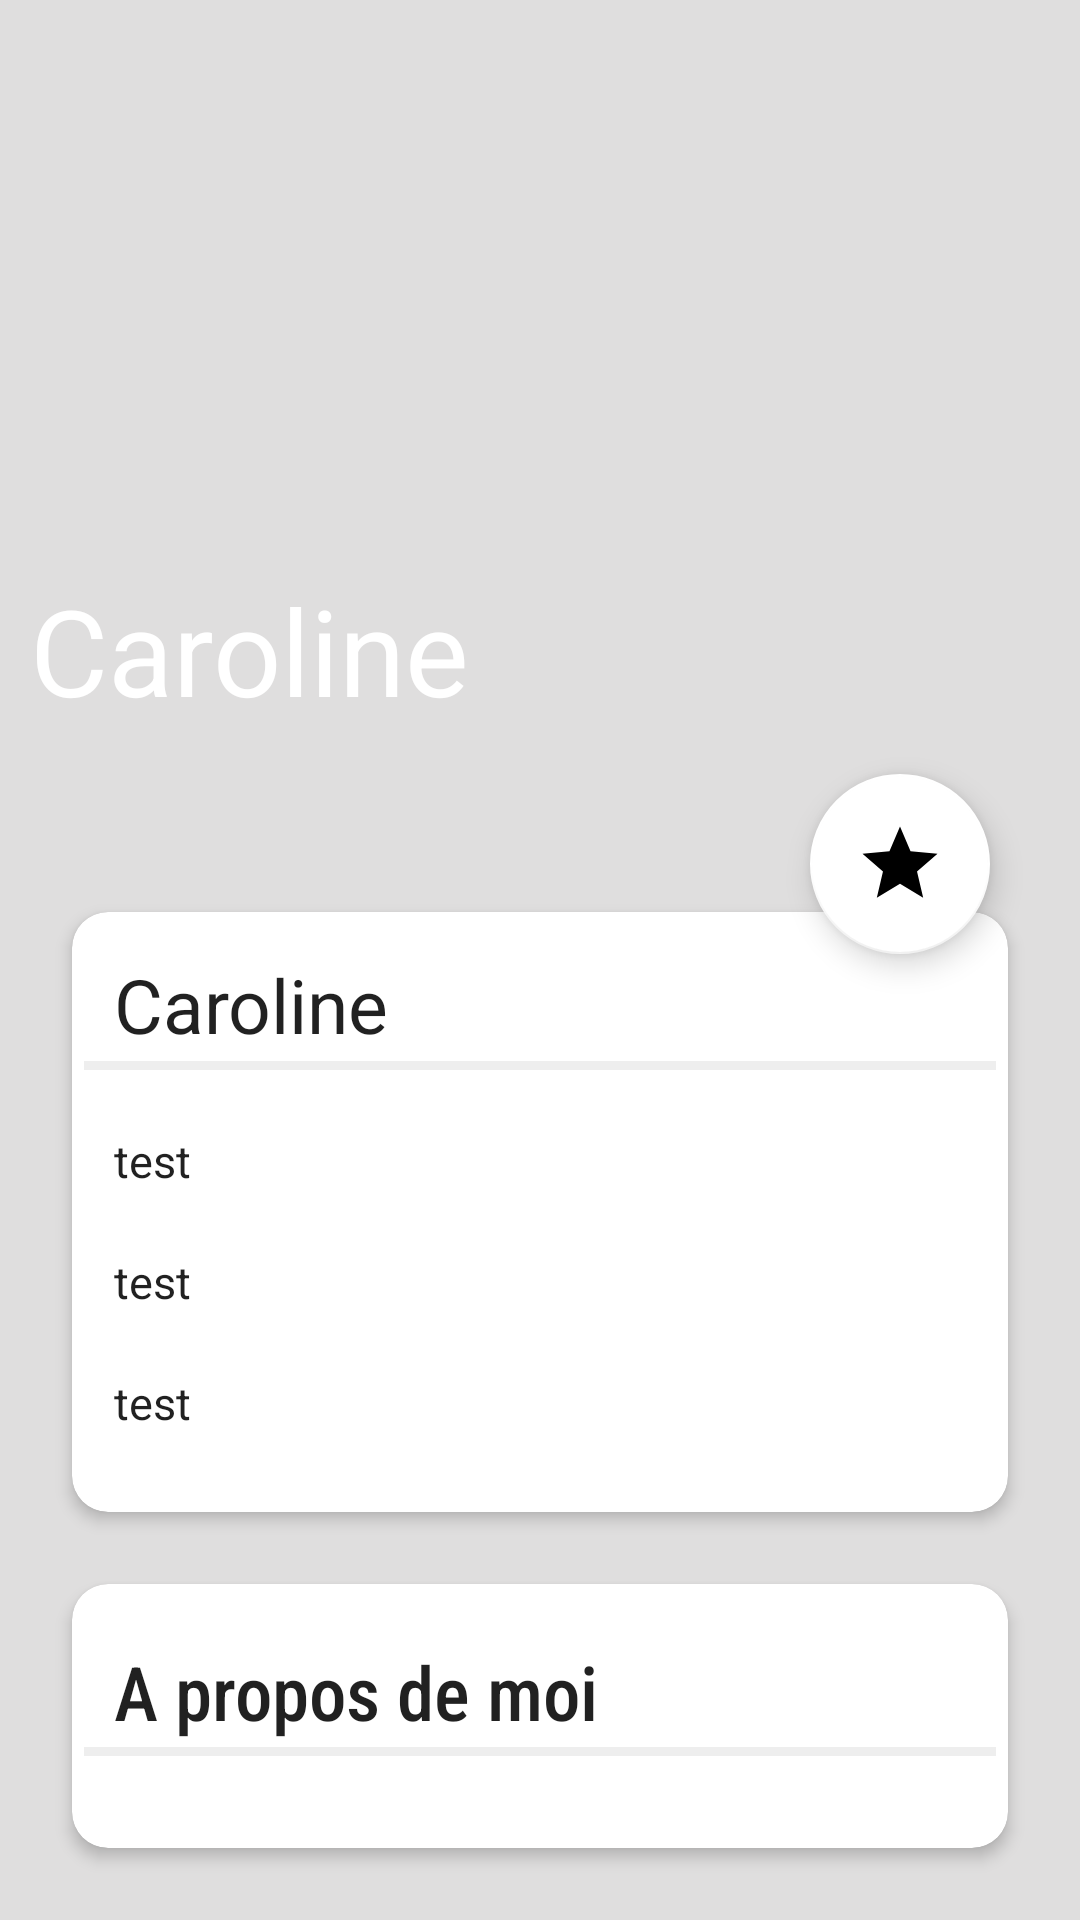

Android layout source for this screen:
<!-- AndroidManifest.xml: activity theme AppTheme1 -->
<!-- res/layout/fragment_profile.xml -->
<RelativeLayout xmlns:android="http://schemas.android.com/apk/res/android"
    xmlns:app="http://schemas.android.com/apk/res-auto"
    xmlns:tools="http://schemas.android.com/tools"
    android:layout_width="match_parent"
    android:layout_height="match_parent"
    android:background="#dfdede"
    tools:context=".ui.neighbour_profile.ProfileActivity">

    <android.support.v7.widget.Toolbar
        android:id="@+id/toolbar_profile"
        android:layout_width="match_parent"
        android:layout_height="?attr/actionBarSize"
        android:background="@android:color/transparent"
        android:elevation="10dp"
        android:theme="@style/AppTheme.AppBarOverlay" />

    <ImageView
        android:id="@+id/avatarProfil"
        android:layout_width="match_parent"
        android:layout_height="@dimen/image_profil_height"
        android:adjustViewBounds="true"
        android:contentDescription="@string/avatar"
        android:scaleType="fitXY"
        tools:srcCompat="@tools:sample/backgrounds/scenic" />

    <TextView
        android:id="@+id/textViewName1"
        android:layout_width="match_parent"
        android:layout_height="wrap_content"
        android:layout_marginStart="10dp"
        android:layout_marginTop="@dimen/name_top_margin_top"
        android:text="Caroline"
        android:textAppearance="@style/TextAppearance.AppCompat.Large"
        android:textColor="@android:color/white"
        android:textSize="@dimen/name_top" />


    <android.support.design.widget.FloatingActionButton
        android:id="@+id/favoriteActionButton"
        android:layout_width="wrap_content"
        android:layout_height="wrap_content"
        android:layout_alignParentEnd="true"
        android:layout_marginTop="@dimen/favBTN_marginTop"
        android:layout_marginEnd="18dp"
        android:clickable="true"
        app:backgroundTint="#fff"
        app:fabCustomSize="@dimen/favBTN_customSize"
        app:fabSize="auto"
        app:maxImageSize="@dimen/favBTN_imageSize"
        app:srcCompat="@drawable/ic_star_yellow_24dp"
        app:useCompatPadding="true" />

    <android.support.v7.widget.CardView
        android:id="@+id/card_view"
        android:layout_width="match_parent"
        android:layout_height="@dimen/cardView1_height"
        android:layout_below="@+id/avatarProfil"
        android:layout_alignParentStart="true"
        android:layout_alignParentEnd="true"
        android:layout_marginStart="24dp"
        android:layout_marginTop="24dp"
        android:layout_marginEnd="24dp"
        app:cardBackgroundColor="#fff"
        app:cardCornerRadius="12dp"
        app:cardElevation="3dp"
        app:contentPadding="4dp">

        <LinearLayout
            android:id="@+id/linearLayout2"
            android:layout_width="match_parent"
            android:layout_height="match_parent"
            android:orientation="vertical">

            <TextView
                android:id="@+id/textViewName"
                android:layout_width="match_parent"
                android:layout_height="wrap_content"
                android:layout_marginTop="10dp"
                android:background="@drawable/border"
                android:paddingStart="10dp"
                android:paddingBottom="5dp"
                android:text="Caroline"
                android:textAppearance="@style/TextAppearance.AppCompat.Large"
                android:textSize="@dimen/title_textSize" />

            <TextView
                android:id="@+id/textViewAdresse"
                android:layout_width="match_parent"
                android:layout_height="wrap_content"
                android:layout_marginStart="10dp"
                android:layout_marginTop="20dp"
                android:drawableStart="@drawable/baseline_location_on_48"
                android:drawablePadding="10dp"
                android:drawingCacheQuality="high"
                android:text="test"
                android:textAppearance="@style/TextAppearance.AppCompat.Large"
                android:textSize="@dimen/current_textSize1" />

            <TextView
                android:id="@+id/textViewPhone"
                android:layout_width="match_parent"
                android:layout_height="wrap_content"
                android:layout_marginStart="10dp"
                android:layout_marginTop="20dp"
                android:drawableStart="@drawable/baseline_call_48"
                android:drawablePadding="10dp"
                android:text="test"
                android:textAppearance="@style/TextAppearance.AppCompat.Large"
                android:textSize="@dimen/current_textSize1" />

            <TextView
                android:id="@+id/textViewEmail"
                android:layout_width="match_parent"
                android:layout_height="wrap_content"
                android:layout_marginStart="10dp"
                android:layout_marginTop="20dp"
                android:layout_marginBottom="15dp"
                android:drawableStart="@drawable/baseline_language_48"
                android:drawablePadding="10dp"
                android:text="test"
                android:textAppearance="@style/TextAppearance.AppCompat.Large"
                android:textSize="@dimen/current_textSize1" />

        </LinearLayout>
    </android.support.v7.widget.CardView>

    <android.support.v7.widget.CardView
        android:id="@+id/card_view1"
        android:layout_width="match_parent"
        android:layout_height="@dimen/cardView2_height"
        android:layout_below="@+id/card_view"
        android:layout_alignParentStart="true"
        android:layout_alignParentEnd="true"
        android:layout_marginStart="24dp"
        android:layout_marginTop="24dp"
        android:layout_marginEnd="24dp"
        android:layout_marginBottom="24dp"
        app:cardBackgroundColor="#fff"
        app:cardCornerRadius="12dp"
        app:cardElevation="3dp"
        app:contentPadding="4dp">

        <LinearLayout
            android:layout_width="match_parent"
            android:layout_height="match_parent"
            android:orientation="vertical">

            <TextView
                android:id="@+id/textView5"
                android:layout_width="match_parent"
                android:layout_height="wrap_content"
                android:layout_marginTop="15dp"
                android:background="@drawable/border"
                android:drawableBottom="@drawable/border"
                android:fontFamily="sans-serif-condensed-medium"
                android:paddingStart="10dp"
                android:paddingEnd="10dp"
                android:paddingBottom="5dp"
                android:text="@string/about"
                android:textAppearance="@style/TextAppearance.AppCompat.Large"
                android:textSize="@dimen/title_textSize" />

            <TextView
                android:id="@+id/Description"
                android:layout_width="match_parent"
                android:layout_height="match_parent"
                android:layout_marginStart="14dp"
                android:layout_marginTop="15dp"
                android:layout_marginEnd="14dp"
                android:textSize="@dimen/current_textSize" />

        </LinearLayout>
    </android.support.v7.widget.CardView>

</RelativeLayout>
<!-- resources referenced by this layout -->
<resources>
  <dimen name="cardView1_height">200dp</dimen>
  <dimen name="cardView2_height">160dp</dimen>
  <dimen name="current_textSize">12sp</dimen>
  <dimen name="current_textSize1">15sp</dimen>
  <dimen name="favBTN_customSize">60dp</dimen>
  <dimen name="favBTN_imageSize">30dp</dimen>
  <dimen name="favBTN_marginTop">240dp</dimen>
  <dimen name="image_profil_height">280dp</dimen>
  <dimen name="name_top">40dp</dimen>
  <dimen name="name_top_margin_top">190dp</dimen>
  <dimen name="title_textSize">25sp</dimen>
  <!-- drawable baseline_call_48 (drawable-sw600dp) -->
  <vector xmlns:android="http://schemas.android.com/apk/res/android"
      android:width="48dp"
      android:height="48dp"
      android:viewportWidth="24"
      android:viewportHeight="24"
      android:tint="@color/colorAccent">
    <path
        android:fillColor="@android:color/white"
        android:pathData="M20.01,15.38c-1.23,0 -2.42,-0.2 -3.53,-0.56 -0.35,-0.12 -0.74,-0.03 -1.01,0.24l-1.57,1.97c-2.83,-1.35 -5.48,-3.9 -6.89,-6.83l1.95,-1.66c0.27,-0.28 0.35,-0.67 0.24,-1.02 -0.37,-1.11 -0.56,-2.3 -0.56,-3.53 0,-0.54 -0.45,-0.99 -0.99,-0.99H4.19C3.65,3 3,3.24 3,3.99 3,13.28 10.73,21 20.01,21c0.71,0 0.99,-0.63 0.99,-1.18v-3.45c0,-0.54 -0.45,-0.99 -0.99,-0.99z"/>
  </vector>
  <!-- drawable baseline_location_on_48 (drawable-sw600dp) -->
  <vector xmlns:android="http://schemas.android.com/apk/res/android"
      android:width="48dp"
      android:height="48dp"
      android:viewportWidth="24"
      android:viewportHeight="24"
      android:tint="@color/colorAccent">
    <path
        android:fillColor="@android:color/white"
        android:pathData="M12,2C8.13,2 5,5.13 5,9c0,5.25 7,13 7,13s7,-7.75 7,-13c0,-3.87 -3.13,-7 -7,-7zM12,11.5c-1.38,0 -2.5,-1.12 -2.5,-2.5s1.12,-2.5 2.5,-2.5 2.5,1.12 2.5,2.5 -1.12,2.5 -2.5,2.5z"/>
  </vector>
  <!-- drawable border (drawable) -->
  <?xml version = "1.0" encoding = "utf-8"?>
  <layer-list xmlns:android = "http://schemas.android.com/apk/res/android">
    <item>
      <shape android:shape = "rectangle">
        <solid android:color = "#eee"/>
      </shape>
    </item>
    <item android:bottom= "3dp">
      <shape android:shape = "rectangle">
        <solid android:color = "#FFF"/>
      </shape>
    </item>
  </layer-list>
  <!-- drawable ic_star_yellow_24dp (drawable) -->
  <vector android:height="24dp" android:tint="#eaed12"
      android:viewportHeight="24.0" android:viewportWidth="24.0"
      android:width="24dp" xmlns:android="http://schemas.android.com/apk/res/android">
      <path android:fillColor="#FF000000" android:pathData="M12,17.27L18.18,21l-1.64,-7.03L22,9.24l-7.19,-0.61L12,2 9.19,8.63 2,9.24l5.46,4.73L5.82,21z"/>
  </vector>
  <string name="about">A propos de moi </string>
  <string name="avatar">Avatar</string>
  <style name="AppTheme.AppBarOverlay" parent="ThemeOverlay.AppCompat.Dark.ActionBar" />
  <style name="AppTheme1" parent="Theme.MaterialComponents.Light.NoActionBar">
          <item name="colorPrimary">@color/colorPrimary</item>
          <item name="colorPrimaryDark">@color/colorPrimaryDark</item>
          <item name="colorAccent">@color/colorAccent</item>
      </style>
  <!-- not gathered from this repository: default colours our renderer supplied (Android Studio template values) -->
  <color name="colorPrimary">#FF6200EE</color>
  <color name="colorPrimaryDark">#FF3700B3</color>
  <color name="colorAccent">#FF03DAC5</color>
</resources>
